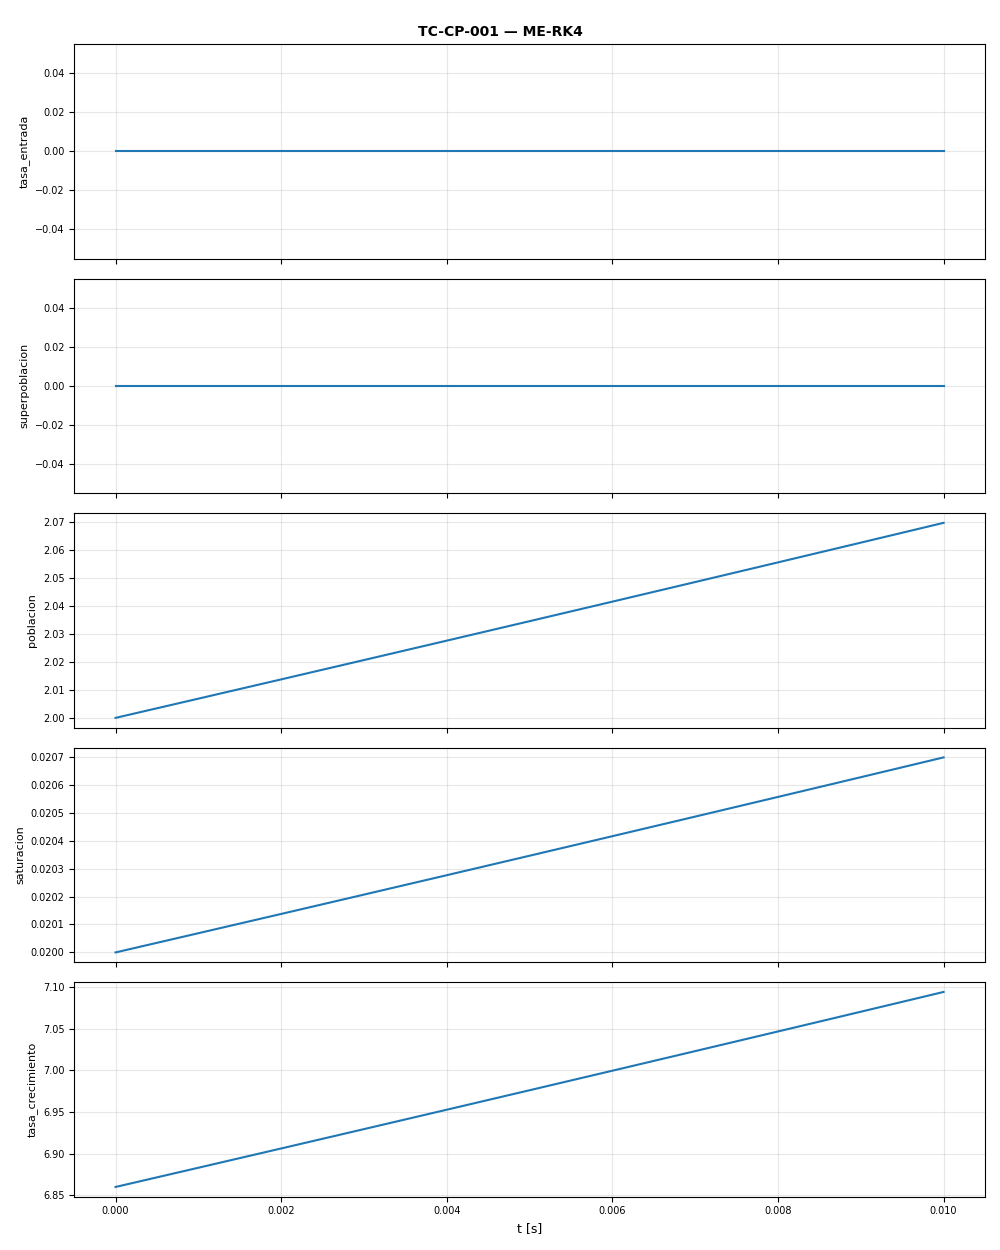

Source data for this figure (header and first rows):
t, tasa_entrada, superpoblacion, poblacion, saturacion, tasa_crecimiento
0.0, 0.0, 0.0, 2.0, 0.02, 6.86
0.001, 0.0, 0.0, 2.007, 0.02007, 6.883
0.002, 0.0, 0.0, 2.014, 0.02014, 6.906
0.003, 0.0, 0.0, 2.021, 0.02021, 6.929
0.004, 0.0, 0.0, 2.028, 0.02028, 6.953
0.005, 0.0, 0.0, 2.035, 0.02035, 6.976
0.006, 0.0, 0.0, 2.042, 0.02042, 7
0.007, 0.0, 0.0, 2.049, 0.02049, 7.023
0.008, 0.0, 0.0, 2.056, 0.02056, 7.047
0.009, 0.0, 0.0, 2.063, 0.02063, 7.07
0.01, 0.0, 0.0, 2.07, 0.0207, 7.094
